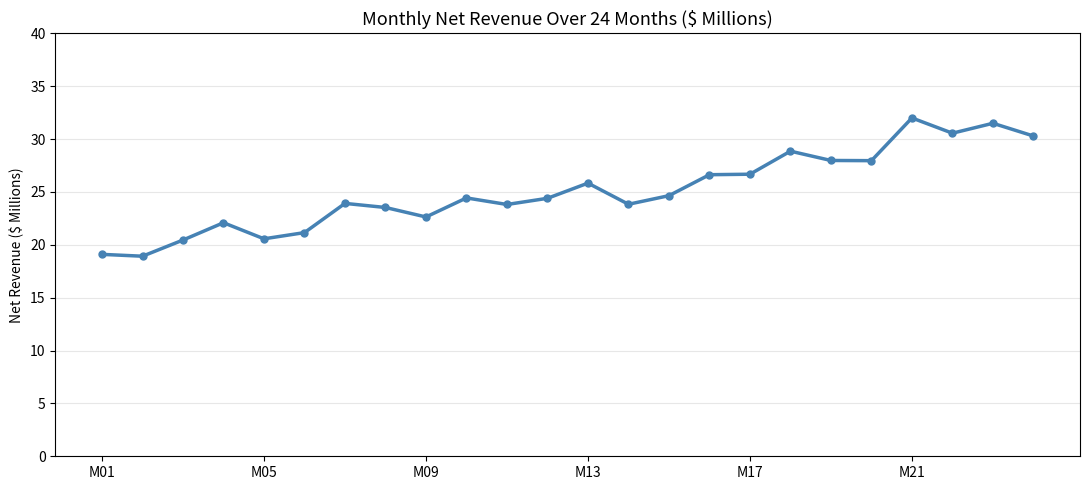
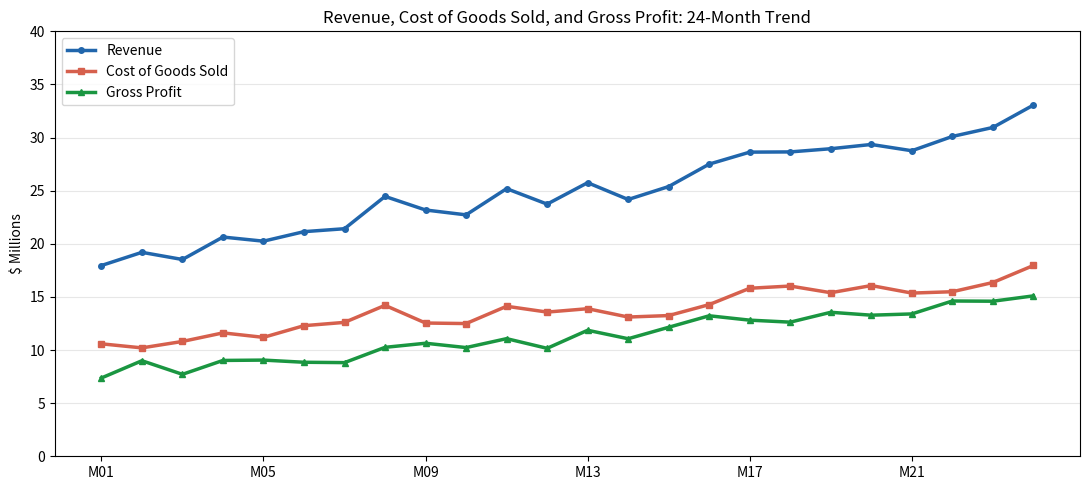
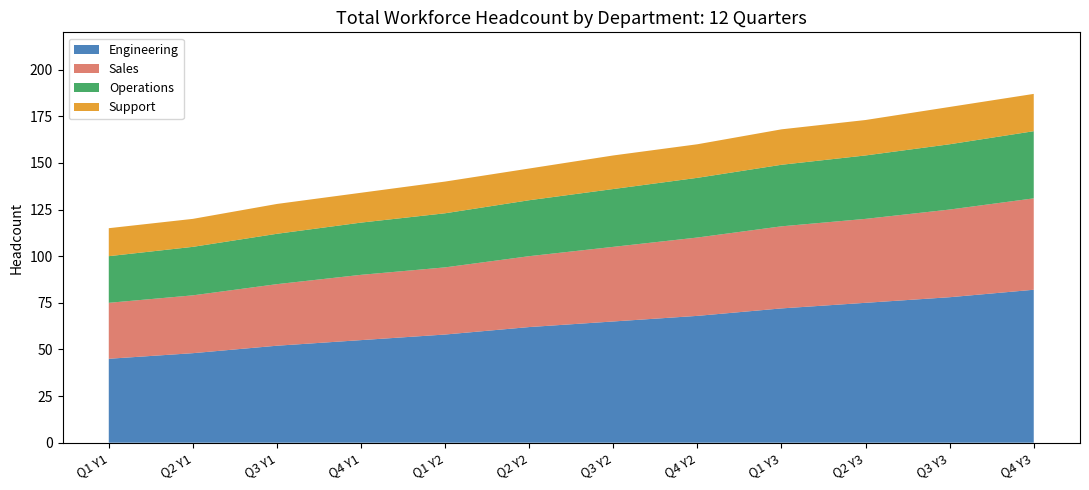
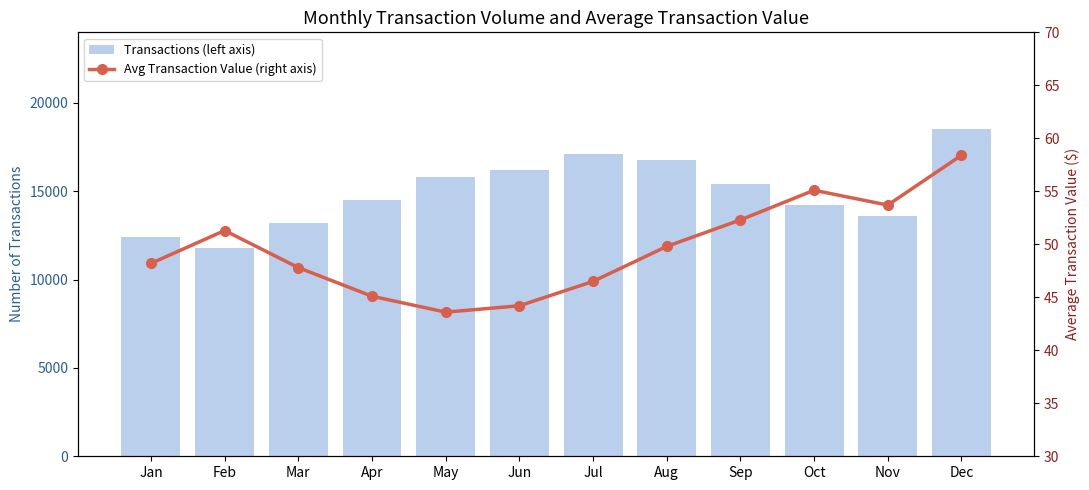
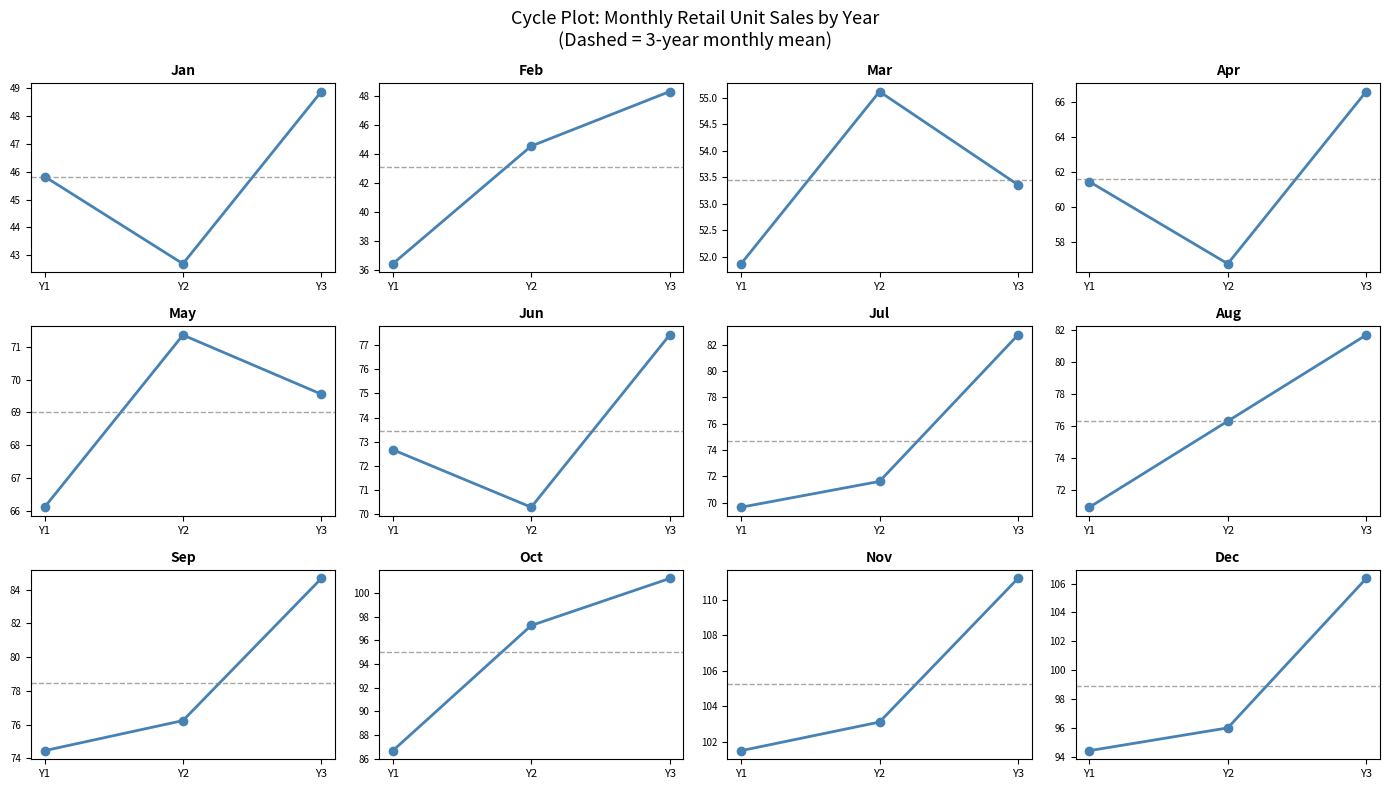
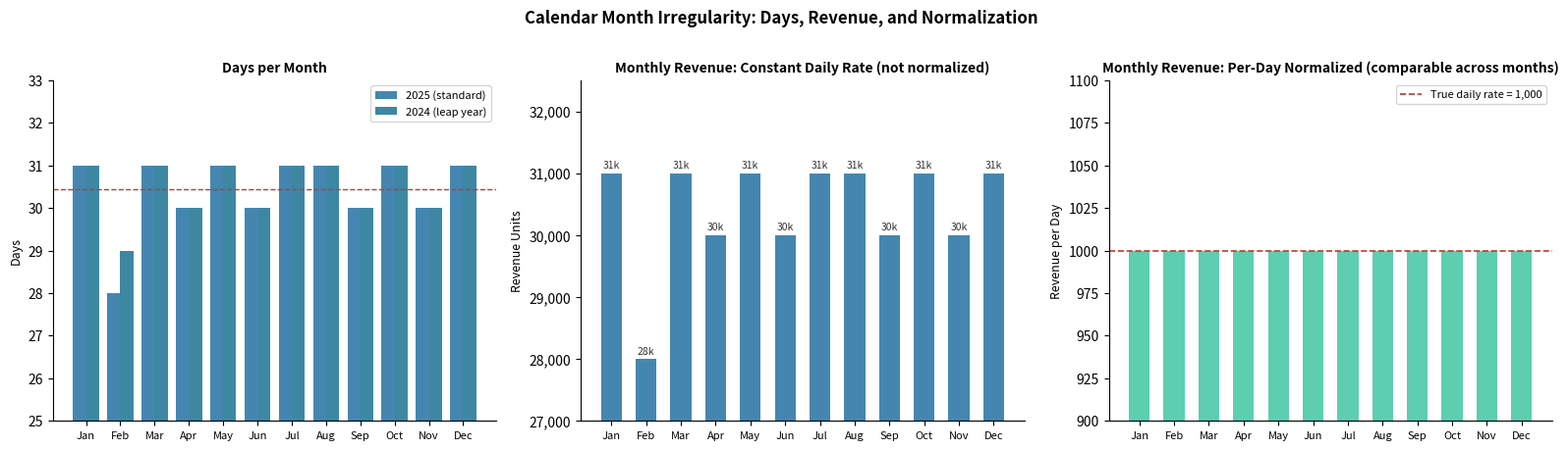
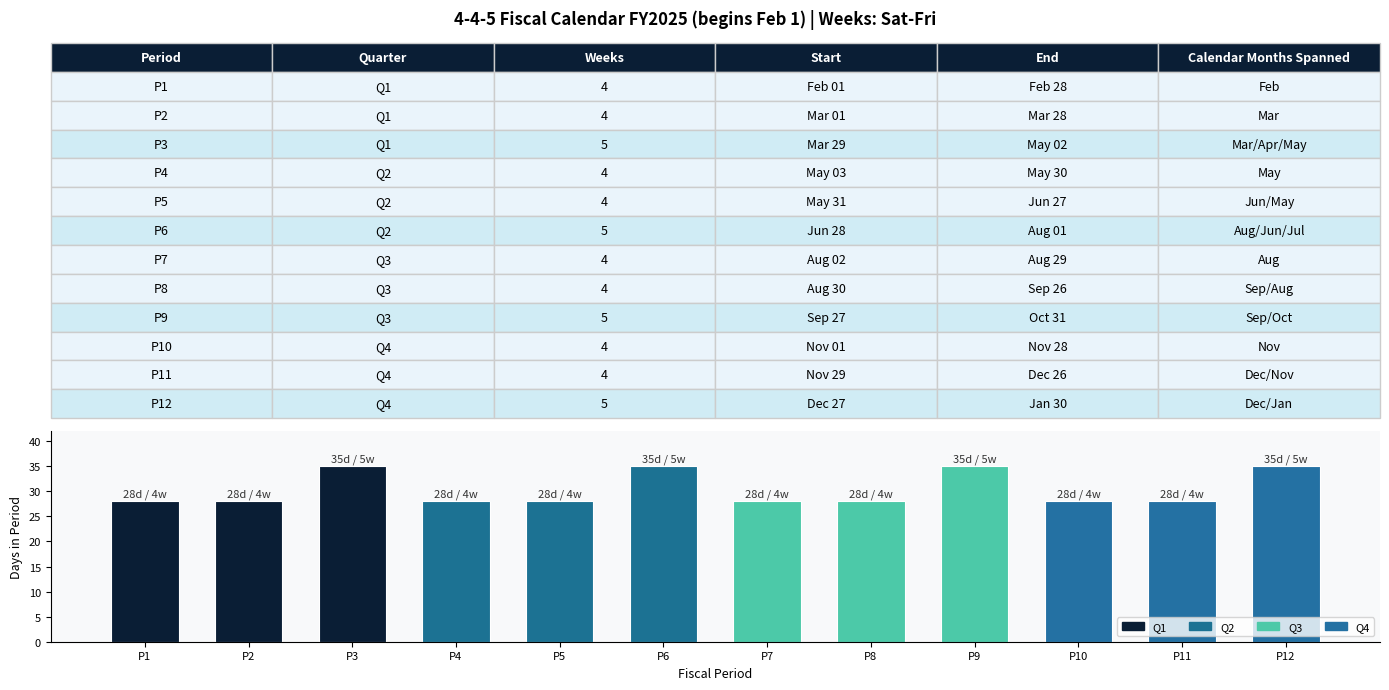
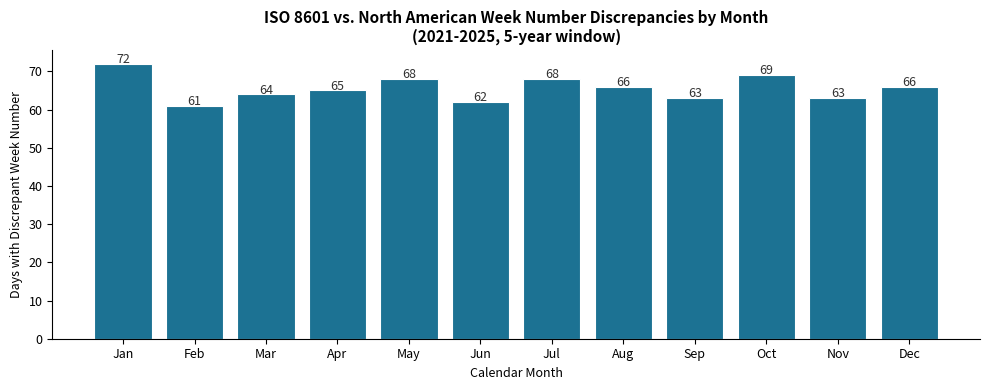
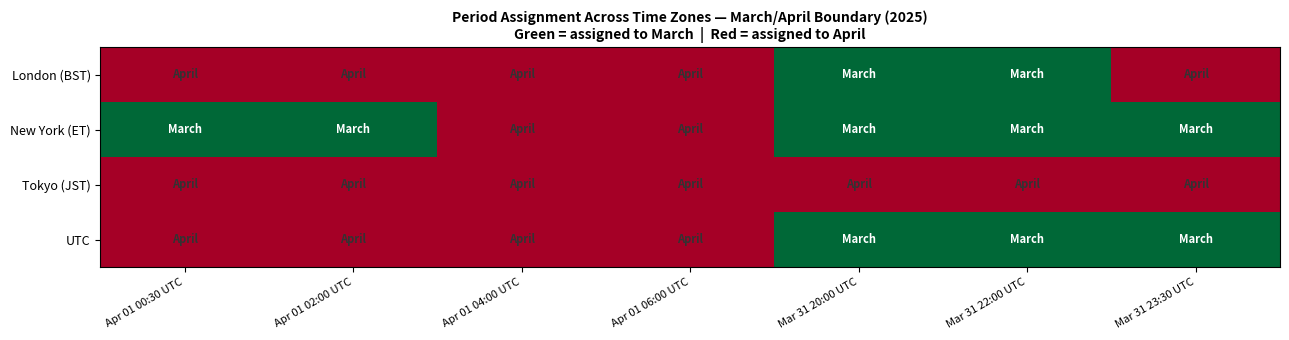
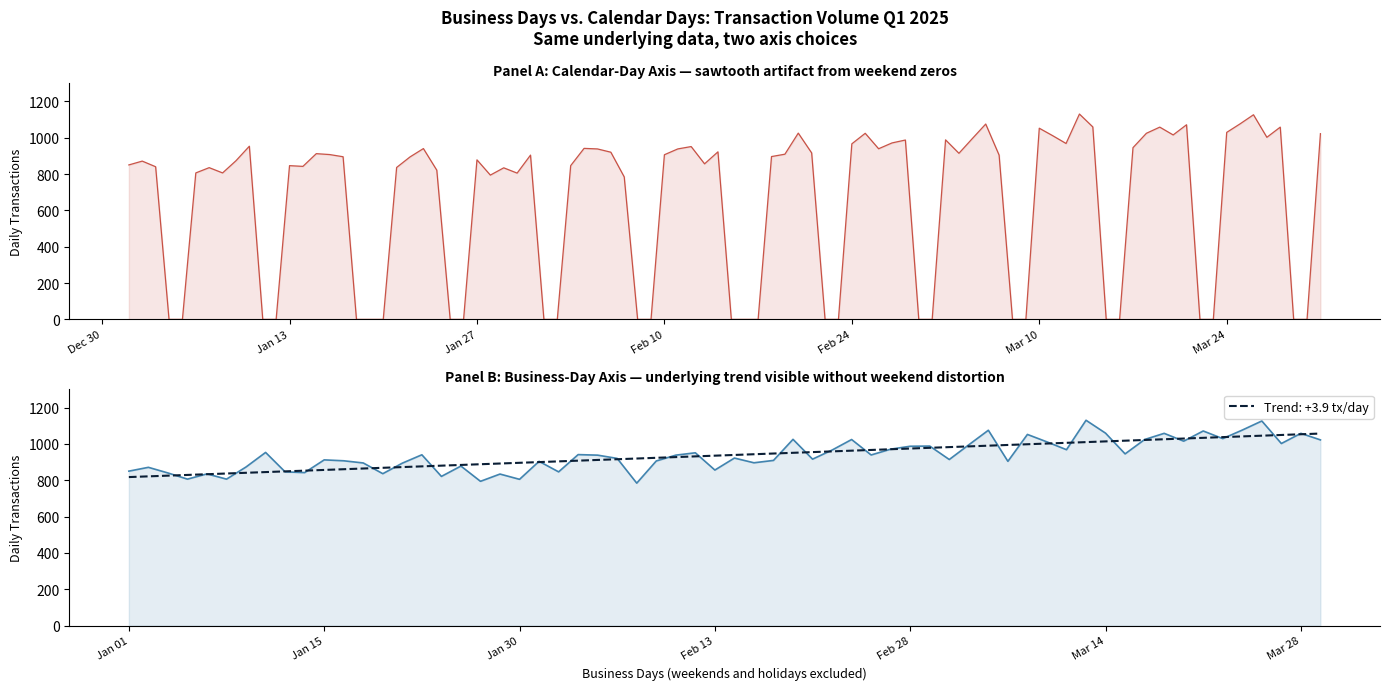

Write the Python code that produced these figures, in order.
import matplotlib.pyplot as plt
import matplotlib.patches as mpatches
import matplotlib.dates as mdates
import pandas as pd
import numpy as np
plt.rcParams['figure.dpi']=100
plt.rcParams['font.family']='sans-serif'
np.random.seed(42)
import calendar


months_24=[f'M{i+1:02d}' for i in range(24)]
x24=np.arange(24)
revenue_24=np.linspace(18.5,32.0,24)+np.random.normal(0,1.2,24)
fig,ax=plt.subplots(figsize=(11,5))
ax.plot(x24,revenue_24,linewidth=2.5,color='steelblue',marker='o',markersize=5)
ax.set_xticks(range(0,24,4))
ax.set_xticklabels([months_24[i] for i in range(0,24,4)])
ax.set_title('Monthly Net Revenue Over 24 Months ($ Millions)',fontsize=13)
ax.set_ylabel('Net Revenue ($ Millions)')
ax.set_ylim(0,40); ax.grid(axis='y',alpha=0.3)
plt.tight_layout(); plt.show()


months_24=[f'M{i+1:02d}' for i in range(24)]
x24=np.arange(24)
rev_e8=np.linspace(18.5,32.0,24)+np.random.normal(0,1.0,24)
cogs_e8=rev_e8*(0.58-np.linspace(0,0.06,24))+np.random.normal(0,0.5,24)
gross_e8=rev_e8-cogs_e8


fig,ax=plt.subplots(figsize=(11,5))
ax.plot(x24,rev_e8,linewidth=2.5,color='#2166ac',marker='o',markersize=4,label='Revenue')
ax.plot(x24,cogs_e8,linewidth=2.5,color='#d6604d',marker='s',markersize=4,label='Cost of Goods Sold')
ax.plot(x24,gross_e8,linewidth=2.5,color='#1a9641',marker='^',markersize=4,label='Gross Profit')
ax.set_xticks(range(0,24,4))
ax.set_xticklabels([months_24[i] for i in range(0,24,4)])
ax.set_title('Revenue, Cost of Goods Sold, and Gross Profit: 24-Month Trend',fontsize=12)
ax.set_ylabel('$ Millions'); ax.set_ylim(0,40)
ax.legend(fontsize=10); ax.grid(axis='y',alpha=0.3)
plt.tight_layout(); plt.show()


quarters_12=[f'Q{(i%4)+1} Y{i//4+1}' for i in range(12)]
depts=['Engineering','Sales','Operations','Support']
hc=np.array([[45,48,52,55,58,62,65,68,72,75,78,82],
             [30,31,33,35,36,38,40,42,44,45,47,49],
             [25,26,27,28,29,30,31,32,33,34,35,36],
             [15,15,16,16,17,17,18,18,19,19,20,20]])
pal4=['#2166ac','#d6604d','#1a9641','#e08a00']
fig,ax=plt.subplots(figsize=(11,5))
ax.stackplot(range(12),hc,labels=depts,colors=pal4,alpha=0.80)
ax.set_xticks(range(12))
ax.set_xticklabels(quarters_12,rotation=30,ha='right',fontsize=9)
ax.set_title('Total Workforce Headcount by Department: 12 Quarters',fontsize=13)
ax.set_ylabel('Headcount'); ax.legend(loc='upper left',fontsize=9); ax.set_ylim(0,220)
plt.tight_layout(); plt.show()


m12=['Jan','Feb','Mar','Apr','May','Jun','Jul','Aug','Sep','Oct','Nov','Dec']
txn=[12400,11800,13200,14500,15800,16200,17100,16800,15400,14200,13600,18500]
avg=[48.2,51.3,47.8,45.1,43.6,44.2,46.5,49.8,52.3,55.1,53.7,58.4]
fig,ax1=plt.subplots(figsize=(11,5))
ax1.bar(m12,txn,color='#aec7e8',alpha=0.85,label='Transactions (left axis)')
ax1.set_ylabel('Number of Transactions',color='#2c5f8a')
ax1.set_ylim(0,24000); ax1.tick_params(axis='y',labelcolor='#2c5f8a')
ax2=ax1.twinx()
ax2.plot(m12,avg,color='#d6604d',linewidth=2.5,marker='o',markersize=7,
         label='Avg Transaction Value (right axis)')
ax2.set_ylabel('Average Transaction Value ($)',color='#8b2020')
ax2.set_ylim(30,70); ax2.tick_params(axis='y',labelcolor='#8b2020')
ax1.set_title('Monthly Transaction Volume and Average Transaction Value',fontsize=13)
l1,lb1=ax1.get_legend_handles_labels()
l2,lb2=ax2.get_legend_handles_labels()
ax1.legend(l1+l2,lb1+lb2,fontsize=9,loc='upper left')
plt.tight_layout(); plt.show()


np.random.seed(17)
mo_abbr=['Jan','Feb','Mar','Apr','May','Jun','Jul','Aug','Sep','Oct','Nov','Dec']
sb=[45,42,50,58,63,67,70,72,74,88,95,91]
d3=np.zeros((3,12))
for yr in range(3):
    for mo in range(12):
        d3[yr,mo]=sb[mo]*(1+0.07*yr)+np.random.normal(0,3.0)
fig,axes=plt.subplots(3,4,figsize=(14,8))
axes=axes.flatten()
for mo in range(12):
    ax=axes[mo]; vals=d3[:,mo]
    ax.plot([1,2,3],vals,marker='o',color='steelblue',linewidth=2)
    ax.axhline(y=vals.mean(),color='gray',linestyle='--',alpha=0.7,linewidth=1)
    ax.set_title(mo_abbr[mo],fontsize=10,fontweight='bold')
    ax.set_xticks([1,2,3]); ax.set_xticklabels(['Y1','Y2','Y3'],fontsize=8)
    ax.tick_params(axis='y',labelsize=7)
plt.suptitle('Cycle Plot: Monthly Retail Unit Sales by Year\n(Dashed = 3-year monthly mean)',fontsize=13)
plt.tight_layout(); plt.show()


# ── Days per month: standard year and leap year ────────────────────────────
months      = list(range(1, 13))
month_names = [calendar.month_abbr[m] for m in months]

days_standard = [calendar.monthrange(2025, m)[1] for m in months]
days_leap     = [calendar.monthrange(2024, m)[1] for m in months]

# ── Simulated revenue: constant daily rate of 1,000 units ─────────────────
daily_rate = 1_000
rev_standard = [d * daily_rate for d in days_standard]
rev_leap     = [d * daily_rate for d in days_leap]

# ── Normalized revenue: per-day rate (should be flat at 1,000) ─────────────
rev_norm_standard = [r / d for r, d in zip(rev_standard, days_standard)]

x = np.arange(len(months))
w = 0.38

fig, axes = plt.subplots(1, 3, figsize=(16, 4.5))
fig.suptitle(
    'Calendar Month Irregularity: Days, Revenue, and Normalization',
    fontsize=12, fontweight='bold', y=1.01
)

# Panel A: days per month
ax = axes[0]
ax.bar(x - w/2, days_standard, width=w, label='2025 (standard)', color='#2471A3', alpha=0.85)
ax.bar(x + w/2, days_leap,     width=w, label='2024 (leap year)', color='#1C7293', alpha=0.85)
ax.set_title('Days per Month', fontsize=10, fontweight='bold')
ax.set_xticks(x); ax.set_xticklabels(month_names, fontsize=8)
ax.set_ylim(25, 33); ax.set_ylabel('Days', fontsize=9)
ax.legend(fontsize=8); ax.spines[['top','right']].set_visible(False)
ax.axhline(30.44, color='#C0392B', linewidth=1, linestyle='--', label='Mean 30.44')

# Panel B: raw monthly revenue at constant daily rate
ax = axes[1]
ax.bar(x, rev_standard, width=0.6, color='#2471A3', alpha=0.85)
ax.set_title('Monthly Revenue: Constant Daily Rate (not normalized)', fontsize=10, fontweight='bold')
ax.set_xticks(x); ax.set_xticklabels(month_names, fontsize=8)
ax.set_ylim(27_000, 32_500); ax.set_ylabel('Revenue Units', fontsize=9)
ax.yaxis.set_major_formatter(plt.FuncFormatter(lambda v, _: f'{v:,.0f}'))
ax.spines[['top','right']].set_visible(False)
for i, v in enumerate(rev_standard):
    ax.text(i, v + 80, str(v // 1000) + 'k', ha='center', fontsize=7.5, color='#333333')

# Panel C: per-day normalized revenue — should be flat
ax = axes[2]
ax.bar(x, rev_norm_standard, width=0.6, color='#4CC9A8', alpha=0.9)
ax.axhline(daily_rate, color='#C0392B', linewidth=1.2, linestyle='--', label='True daily rate = 1,000')
ax.set_title('Monthly Revenue: Per-Day Normalized (comparable across months)', fontsize=10, fontweight='bold')
ax.set_xticks(x); ax.set_xticklabels(month_names, fontsize=8)
ax.set_ylim(900, 1_100); ax.set_ylabel('Revenue per Day', fontsize=9)
ax.legend(fontsize=8); ax.spines[['top','right']].set_visible(False)

plt.tight_layout()
plt.savefig('month_irregularity.png', dpi=150, bbox_inches='tight')
plt.show()
print('Panel A: the range across months is',
      max(days_standard) - min(days_standard),
      'days, or {:.1f}% of February.'.format(
          100 * (max(days_standard) - min(days_standard)) / min(days_standard)))
print('Panel B: raw revenue range = {:,} units ({:.1f}% swing).'.format(
      max(rev_standard) - min(rev_standard),
      100 * (max(rev_standard) - min(rev_standard)) / min(rev_standard)))
print('Panel C: normalized revenue is flat at', int(rev_norm_standard[0]), 'units/day for all months.')


# ── Build a 4-4-5 calendar for FY2025 ─────────────────────────────────────
# Convention: fiscal year begins Saturday, Feb 1, 2025
# Week pattern per quarter: 4 weeks, 4 weeks, 5 weeks
# Quarters: Q1 (Feb), Q2 (May), Q3 (Aug), Q4 (Nov) -- approximate start months

def _months_spanned(start, end):
    months = set()
    d = start
    while d <= end:
        months.add(d.strftime('%b'))
        d += pd.Timedelta(days=1)
    return '/'.join(list(months))

# ── Build a 4-4-5 calendar for FY2025 ─────────────────────────────────────
# Convention: fiscal year begins Saturday, Feb 1, 2025
# Week pattern per quarter: 4 weeks, 4 weeks, 5 weeks
# Quarters: Q1 (Feb), Q2 (May), Q3 (Aug), Q4 (Nov) -- approximate start months

fiscal_start = pd.Timestamp('2025-02-01')  # Saturday

pattern = [4, 4, 5, 4, 4, 5, 4, 4, 5, 4, 4, 5]  # 12 periods across 4 quarters
quarter_labels = ['Q1']*3 + ['Q2']*3 + ['Q3']*3 + ['Q4']*3
period_labels  = ['P1','P2','P3','P4','P5','P6','P7','P8','P9','P10','P11','P12']

records = []
cursor  = fiscal_start
for i, (weeks, qlabel, plabel) in enumerate(zip(pattern, quarter_labels, period_labels)):
    days      = weeks * 7
    end_date  = cursor + pd.Timedelta(days=days - 1)
    records.append({
        'Period':     plabel,
        'Quarter':    qlabel,
        'Weeks':      weeks,
        'Start':      cursor.strftime('%b %d'),
        'End':        end_date.strftime('%b %d'),
        'Cal_Months': _months_spanned(cursor, end_date),
    })
    cursor = end_date + pd.Timedelta(days=1)

df = pd.DataFrame(records)

# ── Visualize as a calendar grid ───────────────────────────────────────────
q_colors = {'Q1': '#0A1E35', 'Q2': '#1C7293', 'Q3': '#4CC9A8', 'Q4': '#2471A3'}
w_colors = {4: '#D6EAF8', 5: '#A9CCE3'}   # lighter fill for 5-week periods

fig, (ax_table, ax_bar) = plt.subplots(
    2, 1, figsize=(14, 7),
    gridspec_kw={'height_ratios': [1.6, 1]}
)
fig.suptitle('4-4-5 Fiscal Calendar FY2025 (begins Feb 1) | Weeks: Sat-Fri', fontsize=12, fontweight='bold')

# --- Table panel ---
ax_table.axis('off')
col_labels = ['Period', 'Quarter', 'Weeks', 'Start', 'End', 'Calendar Months Spanned']
table_data = [
    [r['Period'], r['Quarter'], str(r['Weeks']), r['Start'], r['End'], r['Cal_Months']]
    for _, r in df.iterrows()
]
tbl = ax_table.table(
    cellText=table_data,
    colLabels=col_labels,
    loc='center',
    cellLoc='center'
)
tbl.auto_set_font_size(False)
tbl.set_fontsize(9)
tbl.scale(1, 1.55)

for (row, col), cell in tbl.get_celld().items():
    cell.set_edgecolor('#CCCCCC')
    if row == 0:
        cell.set_facecolor('#0A1E35')
        cell.set_text_props(color='white', fontweight='bold')
    else:
        q = table_data[row - 1][1]
        w = int(table_data[row - 1][2])
        base = q_colors[q]
        cell.set_facecolor('#EAF4FB' if w == 4 else '#D0ECF5')

# --- Bar panel: period lengths in days ---
ax_bar.set_facecolor('#F8F9FA')
week_counts = [int(r['Weeks']) for _, r in df.iterrows()]
day_counts  = [w * 7 for w in week_counts]
bar_colors  = [q_colors[r['Quarter']] for _, r in df.iterrows()]

bars = ax_bar.bar(df['Period'], day_counts, color=bar_colors,
                  edgecolor='white', linewidth=0.8, width=0.65)

for bar, days, weeks in zip(bars, day_counts, week_counts):
    ax_bar.text(
        bar.get_x() + bar.get_width() / 2,
        bar.get_height() + 0.5,
        f'{days}d / {weeks}w',
        ha='center', va='bottom', fontsize=8, color='#333333'
    )

ax_bar.set_ylim(0, 42)
ax_bar.set_ylabel('Days in Period', fontsize=9)
ax_bar.set_xlabel('Fiscal Period', fontsize=9)
ax_bar.spines[['top','right']].set_visible(False)
ax_bar.tick_params(labelsize=8)

legend_patches = [mpatches.Patch(color=c, label=q) for q, c in q_colors.items()]
ax_bar.legend(handles=legend_patches, fontsize=8, loc='lower right', ncol=4)

plt.tight_layout()
plt.savefig('445_calendar.png', dpi=150, bbox_inches='tight')
plt.show()

print('Total days in FY2025 (4-4-5):', sum(day_counts))
print('Calendar year 2025 days: 365')
print('Difference:', 365 - sum(day_counts), 'day (handled by periodic 53rd week year)')


# ── Generate daily date range 2021-2025 ────────────────────────────────────
dates = pd.date_range('2021-01-01', '2025-12-31', freq='D')

iso_week  = dates.isocalendar().week.astype(int)   # ISO 8601
iso_year  = dates.isocalendar().year.astype(int)

# North American: week of year, weeks start Sunday (strftime %U)
na_week   = pd.Series(dates).dt.strftime('%U').astype(int).values
na_year   = dates.year.values

# A discrepancy exists when the ISO and NA week numbers differ for the same calendar date
# (We compare week numbers within the same calendar year only)
df = pd.DataFrame({
    'date':     dates,
    'month':    dates.month,
    'cal_year': dates.year,
    'iso_week': iso_week,
    'na_week':  na_week,
})
df['discrepant'] = df['iso_week'] != df['na_week']
discrepant = df[df['discrepant']].copy()

print(f'Date range: {dates[0].date()} to {dates[-1].date()}')
print(f'Total days examined: {len(dates):,}')
print(f'Days with ISO/NA week number discrepancy: {len(discrepant):,}')
print()
print('Sample discrepant dates:')
print(discrepant[['date','iso_week','na_week']].head(12).to_string(index=False))

# ── Chart: discrepancy count by calendar month ─────────────────────────────
monthly = discrepant.groupby('month').size().reindex(range(1,13), fill_value=0)
month_names = ['Jan','Feb','Mar','Apr','May','Jun',
               'Jul','Aug','Sep','Oct','Nov','Dec']

fig, ax = plt.subplots(figsize=(10, 4))
bars = ax.bar(month_names, monthly.values, color='#1C7293', edgecolor='white', linewidth=0.8)
ax.set_title(
    'ISO 8601 vs. North American Week Number Discrepancies by Month\n'
    '(2021-2025, 5-year window)',
    fontsize=11, fontweight='bold'
)
ax.set_ylabel('Days with Discrepant Week Number', fontsize=9)
ax.set_xlabel('Calendar Month', fontsize=9)
ax.spines[['top','right']].set_visible(False)
ax.tick_params(labelsize=9)
for bar, val in zip(bars, monthly.values):
    if val > 0:
        ax.text(bar.get_x() + bar.get_width()/2, bar.get_height() + 0.2,
                str(val), ha='center', fontsize=9, color='#333333')
plt.tight_layout()
plt.savefig('week_number_discrepancy.png', dpi=150, bbox_inches='tight')
plt.show()


# ── Transactions near month-end boundary ─────────────────────────────────
# All times stored as UTC. We assign them to months in three local time zones.

utc_timestamps = pd.to_datetime([
    '2025-03-31 20:00:00+00:00',  # 4 PM ET / 9 PM London / 5 AM+1 Tokyo
    '2025-03-31 22:00:00+00:00',  # 6 PM ET / 11 PM London / 7 AM+1 Tokyo
    '2025-03-31 23:30:00+00:00',  # 7:30 PM ET / 11:30 PM London / 8:30 AM+1 Tokyo
    '2025-04-01 00:30:00+00:00',  # 8:30 PM ET(Mar31) / 12:30 AM London(Apr1) / 9:30 AM Tokyo(Apr1)
    '2025-04-01 02:00:00+00:00',  # 10 PM ET(Mar31) / 2 AM London(Apr1) / 11 AM Tokyo(Apr1)
    '2025-04-01 04:00:00+00:00',  # 12 AM ET(Apr1) / 4 AM London(Apr1) / 1 PM Tokyo(Apr1)
    '2025-04-01 06:00:00+00:00',  # 2 AM ET(Apr1) / 6 AM London(Apr1) / 3 PM Tokyo(Apr1)
])

tz_map = {
    'UTC':              'UTC',
    'New York (ET)':    'America/New_York',
    'London (BST)':     'Europe/London',
    'Tokyo (JST)':      'Asia/Tokyo',
}

records = []
for label, tz in tz_map.items():
    local = utc_timestamps.tz_convert(tz)
    for utc_ts, local_ts in zip(utc_timestamps, local):
        records.append({
            'UTC':       utc_ts.strftime('%b %d %H:%M UTC'),
            'TZ':        label,
            'Local':     local_ts.strftime('%b %d %H:%M'),
            'Month':     local_ts.strftime('%B'),
            'InMarch':   local_ts.month == 3,
        })

df = pd.DataFrame(records)

# ── Summary: how many transactions fall in March vs April per time zone ────
summary = df.groupby(['TZ','Month']).size().unstack(fill_value=0)
print('Transaction count by time zone and assigned month (March/April boundary):')
print(summary.to_string())
print()

# ── Visualize: heatmap of period assignment ────────────────────────────────
pivot = df.pivot_table(index='TZ', columns='UTC', values='InMarch', aggfunc='first')

fig, ax = plt.subplots(figsize=(13, 3.5))
im = ax.imshow(
    pivot.values.astype(float),
    aspect='auto', cmap='RdYlGn', vmin=0, vmax=1
)

ax.set_xticks(range(len(pivot.columns)))
ax.set_xticklabels(pivot.columns, rotation=30, ha='right', fontsize=8)
ax.set_yticks(range(len(pivot.index)))
ax.set_yticklabels(pivot.index, fontsize=9)
ax.set_title(
    'Period Assignment Across Time Zones — March/April Boundary (2025)\n'
    'Green = assigned to March  |  Red = assigned to April',
    fontsize=10, fontweight='bold'
)

for i in range(len(pivot.index)):
    for j in range(len(pivot.columns)):
        val = pivot.values[i, j]
        label = 'March' if val else 'April'
        ax.text(j, i, label, ha='center', va='center', fontsize=8,
                color='white' if val else '#333333', fontweight='bold')

plt.tight_layout()
plt.savefig('timezone_period_assignment.png', dpi=150, bbox_inches='tight')
plt.show()


rng = np.random.default_rng(7)

# ── Synthetic daily transaction data: Jan-Mar 2025 ─────────────────────────
all_days  = pd.date_range('2025-01-01', '2025-03-31', freq='D')
biz_days  = pd.bdate_range('2025-01-01', '2025-03-31')   # Mon-Fri only

# US public holidays in Q1 2025 (New Year's Day already excluded by bdate_range start)
us_holidays_q1 = pd.to_datetime(['2025-01-20',  # MLK Day
                                  '2025-02-17']) # Presidents Day
biz_days_adjusted = biz_days[~biz_days.isin(us_holidays_q1)]

# Base transaction rate with slight upward trend plus noise
n = len(biz_days_adjusted)
trend   = np.linspace(850, 1050, n)
noise   = rng.normal(0, 60, n)
tx_vals = np.maximum(trend + noise, 0).astype(int)

biz_series = pd.Series(tx_vals, index=biz_days_adjusted)

# Calendar series: zero on weekends and holidays
cal_series = biz_series.reindex(all_days, fill_value=0)

# ── Plot ───────────────────────────────────────────────────────────────────
fig, axes = plt.subplots(2, 1, figsize=(14, 7), sharex=False)
fig.suptitle(
    'Business Days vs. Calendar Days: Transaction Volume Q1 2025\n'
    'Same underlying data, two axis choices',
    fontsize=12, fontweight='bold'
)

# Panel A: calendar-day axis (sawtooth visible)
ax = axes[0]
ax.plot(cal_series.index, cal_series.values,
        color='#C0392B', linewidth=0.9, alpha=0.85)
ax.fill_between(cal_series.index, cal_series.values,
                color='#C0392B', alpha=0.12)
ax.set_title('Panel A: Calendar-Day Axis — sawtooth artifact from weekend zeros',
             fontsize=10, fontweight='bold')
ax.set_ylabel('Daily Transactions', fontsize=9)
ax.xaxis.set_major_formatter(mdates.DateFormatter('%b %d'))
ax.xaxis.set_major_locator(mdates.WeekdayLocator(byweekday=0, interval=2))
plt.setp(ax.xaxis.get_majorticklabels(), rotation=30, ha='right', fontsize=8)
ax.spines[['top','right']].set_visible(False)
ax.set_ylim(0, 1300)

# Panel B: business-day axis (clean trend visible)
ax = axes[1]
x_pos = np.arange(len(biz_series))
ax.plot(x_pos, biz_series.values,
        color='#2471A3', linewidth=1.2, alpha=0.85)
ax.fill_between(x_pos, biz_series.values,
                color='#2471A3', alpha=0.12)

# Trend line
z = np.polyfit(x_pos, biz_series.values, 1)
p = np.poly1d(z)
ax.plot(x_pos, p(x_pos), color='#0A1E35', linewidth=1.5,
        linestyle='--', label=f'Trend: +{z[0]:.1f} tx/day')

ax.set_title('Panel B: Business-Day Axis — underlying trend visible without weekend distortion',
             fontsize=10, fontweight='bold')
ax.set_ylabel('Daily Transactions', fontsize=9)
ax.set_xlabel('Business Days (weekends and holidays excluded)', fontsize=9)
ax.legend(fontsize=9)
ax.spines[['top','right']].set_visible(False)
ax.set_ylim(0, 1300)
ax.tick_params(axis='x', labelsize=8)
# Label every 10th business day with a date
tick_pos   = x_pos[::10]
tick_dates = [d.strftime('%b %d') for d in biz_series.index[::10]]
ax.set_xticks(tick_pos)
ax.set_xticklabels(tick_dates, rotation=30, ha='right')

plt.tight_layout()
plt.savefig('business_vs_calendar_days.png', dpi=150, bbox_inches='tight')
plt.show()

print(f'Calendar days in Q1 2025: {len(all_days)}')
print(f'Business days (Mon-Fri): {len(biz_days)}')
print(f'After removing 2 US holidays: {len(biz_days_adjusted)}')
print(f'Zero-value days on calendar axis: {(cal_series == 0).sum()}')
